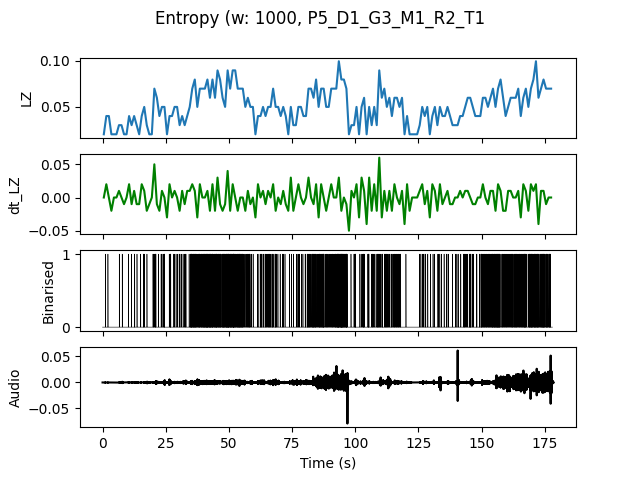

Data behind this chart, as committed beside it:
, t0, LZ, dt_LZ, IOI
0.0, 0.0, 0.01993, 0.0, 0.0
1.0, 1.0, 0.03986, 0.01993, 1.0
2.0, 2.0, 0.03986, 0.0, 1.0
3.0, 3.0, 0.01993, -0.01993, 0.0
4.0, 4.0, 0.01993, 0.0, 0.0
5.0, 5.0, 0.01993, 0.0, 0.0
6.0, 6.0, 0.0299, 0.009966, 1.0
7.0, 7.0, 0.0299, 0.0, 1.0
8.0, 8.0, 0.01993, -0.009966, 0.0
9.0, 9.0, 0.01993, 0.0, 0.0
10.0, 10.0, 0.03986, 0.01993, 1.0
11.0, 11.0, 0.0299, -0.009966, 1.0
12.0, 12.0, 0.03986, 0.009966, 0.5
13.0, 13.0, 0.0299, -0.009966, 1.0
14.0, 14.0, 0.01993, -0.009966, 0.0
15.0, 15.0, 0.03986, 0.01993, 1.0
16.0, 16.0, 0.04983, 0.009966, 0.3333
17.0, 17.0, 0.0299, -0.01993, 1.0
18.0, 18.0, 0.01993, -0.009966, 0.0
19.0, 19.0, 0.01993, 0.0, 0.0
20.0, 20.0, 0.06976, 0.04983, 0.25
21.0, 21.0, 0.05979, -0.009966, 0.5
22.0, 22.0, 0.03986, -0.01993, 1.0
23.0, 23.0, 0.04983, 0.009966, 0.5
24.0, 24.0, 0.04983, 0.0, 0.25
25.0, 25.0, 0.01993, -0.0299, 0.0
26.0, 26.0, 0.03986, 0.01993, 0.3333
27.0, 27.0, 0.03986, 0.0, 1.0
28.0, 28.0, 0.04983, 0.009966, 0.5
29.0, 29.0, 0.04983, 0.0, 0.5
30.0, 30.0, 0.0299, -0.01993, 0.5
31.0, 31.0, 0.03986, 0.009966, 0.5
32.0, 32.0, 0.0299, -0.009966, 0.5
33.0, 33.0, 0.03986, 0.009966, 1.0
34.0, 34.0, 0.04983, 0.009966, 0.3333
35.0, 35.0, 0.06976, 0.01993, 0.1429
36.0, 36.0, 0.07973, 0.009966, 0.1429
37.0, 37.0, 0.04983, -0.0299, 0.25
38.0, 38.0, 0.06976, 0.01993, 0.2
39.0, 39.0, 0.06976, 0.0, 0.1667
40.0, 40.0, 0.06976, 0.0, 0.1667
41.0, 41.0, 0.07973, 0.009966, 0.125
42.0, 42.0, 0.05979, -0.01993, 0.1429
43.0, 43.0, 0.07973, 0.01993, 0.1667
44.0, 44.0, 0.05979, -0.01993, 0.2
45.0, 45.0, 0.08969, 0.0299, 0.1429
46.0, 46.0, 0.07973, -0.009966, 0.1667
47.0, 47.0, 0.05979, -0.01993, 0.1667
48.0, 48.0, 0.04983, -0.009966, 0.2
49.0, 49.0, 0.08969, 0.03986, 0.1111
50.0, 50.0, 0.06976, -0.01993, 0.1667
51.0, 51.0, 0.08969, 0.01993, 0.1429
52.0, 52.0, 0.08969, 0.0, 0.1429
53.0, 53.0, 0.06976, -0.01993, 0.1667
54.0, 54.0, 0.06976, 0.0, 0.1429
55.0, 55.0, 0.06976, 0.0, 0.2
56.0, 56.0, 0.04983, -0.01993, 0.5
57.0, 57.0, 0.05979, 0.009966, 0.25
58.0, 58.0, 0.04983, -0.009966, 0.3333
59.0, 59.0, 0.04983, 0.0, 0.5
... 118 more rows
